Run: headless pygame with SDL's dummy video driver; simulated clock (each Clock.tick advances the game by its frame time, no real sleeping); random seed 0; keys injected as events and as key.get_pressed() state; no mouse input; restart key SPACE tapped at the start of phases 3 and 4.
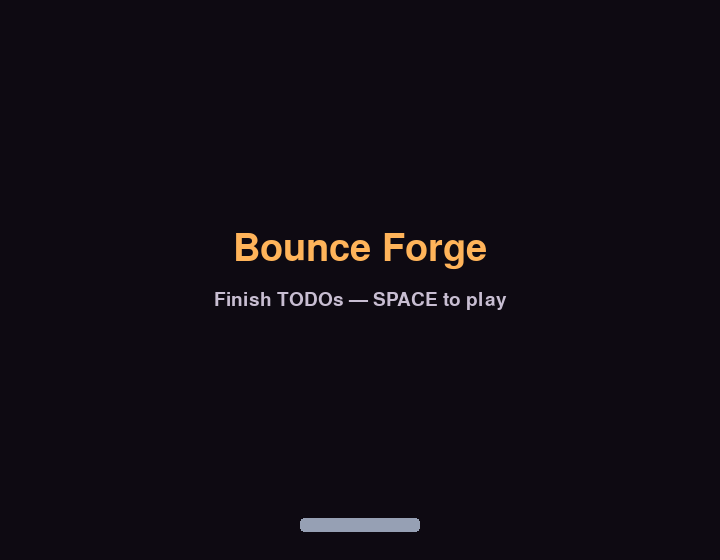
Frame 1 of 4 · flips 1–60 · no input
Frame 2 of 4 · flips 61–180 · tapped SPACE, RETURN · held RIGHT (→), D · screen unchanged from frame 1, image omitted
Frame 3 of 4 · flips 181–300 · tapped SPACE · held DOWN (↓), S · screen unchanged from frame 2, image omitted
Frame 4 of 4 · flips 301–420 · tapped SPACE · held LEFT (←), A, UP (↑), W · screen unchanged from frame 3, image omitted

The pygame program that drew these frames:

# game.py — Lesson 5.7: Bounce Forge — complete (starter)
import pygame

pygame.init()

WIDTH = 720
HEIGHT = 560
PLAY_TOP = 72
screen = pygame.display.set_mode((WIDTH, HEIGHT))
pygame.display.set_caption("Bounce Forge")

clock = pygame.time.Clock()
running = True

font_big = pygame.font.Font(None, 56)
font_small = pygame.font.Font(None, 28)

START = "start"
PLAYING = "playing"
WIN = "win"
GAME_OVER = "game_over"
PONG = "pong"
state = START

# TODO: wire lives, score, high_score, level_index, LEVEL_PATTERNS from 5.6
lives = 3
score = 0
high_score = 0
bricks: list[pygame.Rect] = []

BALL_R = 11
PADDLE_W = 120
PADDLE_H = 14
paddle = pygame.Rect(WIDTH // 2 - PADDLE_W // 2, HEIGHT - 42, PADDLE_W, PADDLE_H)
paddle_speed = 420.0

ball_x = WIDTH / 2
ball_y = HEIGHT - 140
ball_vx = 200.0
ball_vy = -240.0
prev_ball_x = ball_x
prev_ball_y = ball_y


def start_breakout() -> None:
    """TODO: reset run vars, load level 0, state = PLAYING."""
    pass


def crash_life() -> None:
    """TODO: lives -= 1; game over or re-serve ball."""
    pass


while running:
    dt = clock.tick(60) / 1000

    for event in pygame.event.get():
        if event.type == pygame.QUIT:
            running = False
        if event.type == pygame.KEYDOWN:
            if state == START and event.key == pygame.K_SPACE:
                start_breakout()
            elif state in (GAME_OVER, WIN) and event.key == pygame.K_SPACE:
                state = START

    # TODO: paddle motion + breakout step when state == PLAYING
    # TODO: optional PONG mode with key P on title (see solution)

    screen.fill((14, 10, 18))
    for brick in bricks:
        pygame.draw.rect(screen, (240, 120, 60), brick, border_radius=3)
    pygame.draw.rect(screen, (150, 160, 180), paddle, border_radius=4)
    if state == PLAYING:
        pygame.draw.circle(screen, (255, 220, 120), (int(ball_x), int(ball_y)), BALL_R)

    if state == START:
        title = font_big.render("Bounce Forge", True, (255, 180, 90))
        screen.blit(title, title.get_rect(center=(WIDTH // 2, HEIGHT // 2 - 30)))
        hint = font_small.render("Finish TODOs — SPACE to play", True, (200, 190, 210))
        screen.blit(hint, hint.get_rect(center=(WIDTH // 2, HEIGHT // 2 + 20)))
    elif state == PLAYING:
        hud = font_small.render(f"Score {score}  Lives {lives}", True, (220, 200, 170))
        screen.blit(hud, (12, 10))

    pygame.display.flip()

pygame.quit()
